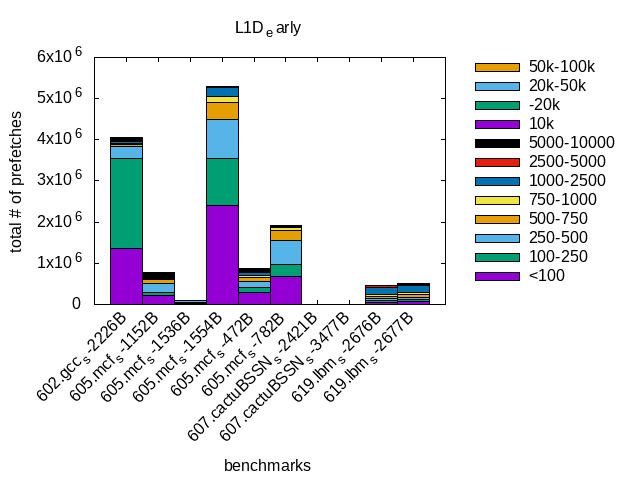

Data behind this chart, as committed beside it:
602.gcc_s-2226B, 3386653, 1353844, 2203104, 288561, 35499, 34533, 52058, 15652, 58950, 5769, 5488, 1531, 959
605.mcf_s-1152B, 658287, 207203, 95977, 204781, 97548, 28899, 21202, 19028, 23150, 28460, 27957, 13648, 6872
605.mcf_s-1536B, 94563, 27199, 32887, 26503, 7305, 4023, 3294, 418, 421, 349, 255, 44, 54
605.mcf_s-1554B, 4065667, 2402413, 1140917, 942217, 419144, 153705, 216870, 20211, 5474, 1468, 72, 1, 0
605.mcf_s-472B, 748424, 287970, 117874, 161884, 97929, 44191, 72238, 25689, 23543, 21179, 15437, 7393, 2032
605.mcf_s-782B, 1644446, 674727, 291779, 592473, 246134, 72728, 21043, 4630, 6287, 6437, 7287, 2043, 18
607.cactuBSSN_s-2421B, 2376, 35, 15, 15, 8, 2, 20, 12, 114, 196, 2158, 60, 18
607.cactuBSSN_s-3477B, 1839, 11, 1, 1, 1, 0, 3, 3, 18, 225, 1646, 184, 5
619.lbm_s-2676B, 357107, 53363, 43156, 47712, 59359, 35933, 163953, 53496, 6264, 16, 0, 0, 0
619.lbm_s-2677B, 391290, 63783, 51186, 56355, 70628, 41088, 166894, 47269, 6708, 9, 0, 0, 0
